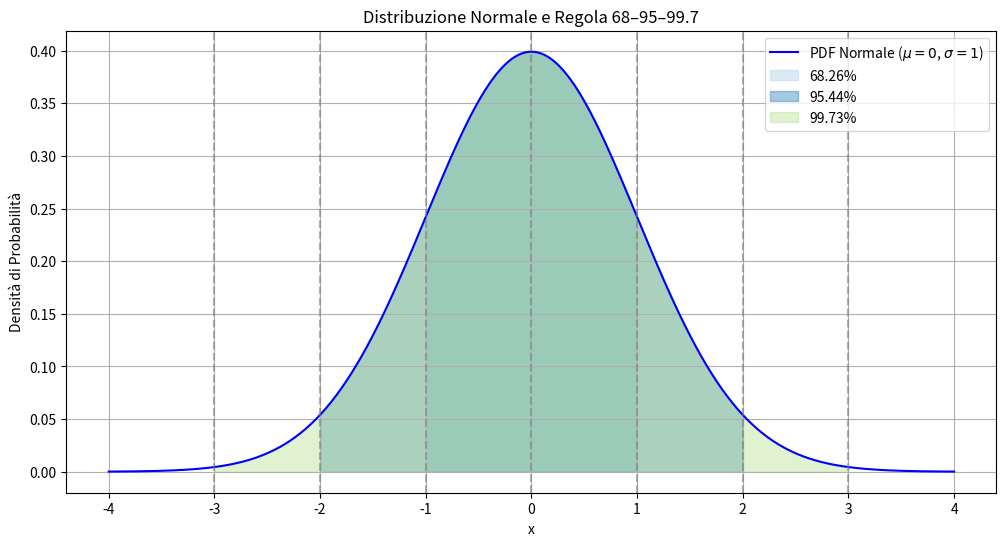

Generate this figure with matplotlib:
import numpy as np
import matplotlib.pyplot as plt
from scipy.stats import norm

# Parametri della normale
mu = 0
sigma = 1
x = np.linspace(mu - 4*sigma, mu + 4*sigma, 1000)
y = norm.pdf(x, mu, sigma)

# Plot della curva normale
plt.figure(figsize=(12,6))
plt.plot(x, y, color='blue', label='PDF Normale ($\mu=0$, $\sigma=1$)')

# Intervalli empirici 1σ, 2σ, 3σ
sigma_levels = [(mu-1*sigma, mu+1*sigma, '68.26%'),
                (mu-2*sigma, mu+2*sigma, '95.44%'),
                (mu-3*sigma, mu+3*sigma, '99.73%')]

colors = ['#a6cee3', '#1f78b4', '#b2df8a']
for (a, b, label), color in zip(sigma_levels, colors):
    plt.fill_between(x, y, where=(x>=a)&(x<=b), alpha=0.4, color=color, label=label)

# Linee verticali per media e sigma
for k in range(-3, 4):
    plt.axvline(mu + k*sigma, linestyle='--', color='gray', alpha=0.6)

plt.title('Distribuzione Normale e Regola 68–95–99.7')
plt.xlabel('x')
plt.ylabel('Densità di Probabilità')
plt.legend()
plt.grid(True)
plt.show()
